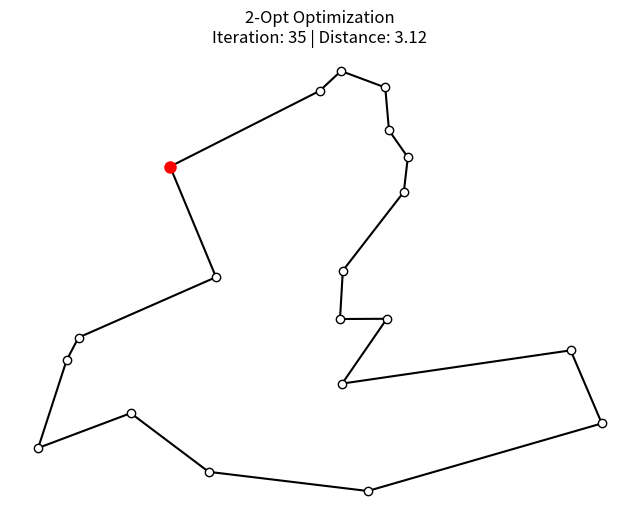

Write the Python code that produced this figure.
import numpy as np
import matplotlib.pyplot as plt
from matplotlib.animation import FuncAnimation, PillowWriter
from typing import Iterator, Tuple, List


def generate_random_coordinates(num_points: int, seed: int = 42) -> np.ndarray:
    """
    Generates a fixed set of random 2D coordinates.

    Parameters
    ----------
    num_points : int
        The number of nodes to generate.
    seed : int
        Random seed for reproducibility.

    Returns
    -------
    np.ndarray
        A (num_points, 2) array of coordinates.
    """
    np.random.seed(seed)
    return np.random.rand(num_points, 2)


def calculate_path_distance(points: np.ndarray, order: np.ndarray) -> float:
    """
    Calculates the total Euclidean distance of the closed tour.

    Parameters
    ----------
    points : np.ndarray
        The coordinates of the nodes.
    order : np.ndarray
        The current permutation of node indices.

    Returns
    -------
    float
        The total distance of the tour.
    """
    # Reorder points and append the first point to the end to close the loop
    ordered_points = points[order]
    diffs = ordered_points - np.roll(ordered_points, -1, axis=0)
    return np.sum(np.sqrt(np.sum(diffs**2, axis=1)))


def two_opt_solver(points: np.ndarray) -> Iterator[Tuple[np.ndarray, int, float]]:
    """
    A generator that yields the path order after every successful 2-opt swap.

    The 2-opt algorithm iteratively removes two edges and replaces them with
    two different edges that reconnect the fragments created by edge removal
    into a shorter tour. This effectively reverses the segment between the
    swapped edges.

    Parameters
    ----------
    points : np.ndarray
        The coordinates of the nodes.

    Yields
    ------
    Tuple[np.ndarray, int, float]
        A tuple containing:
        - The current path order (indices).
        - The current iteration count.
        - The current total distance.
    """
    num_points = len(points)
    current_order = np.arange(num_points)

    # Shuffle initially to ensure we have a "bad" starting path to optimize
    np.random.shuffle(current_order)

    improved = True
    iteration = 0

    # Yield initial state
    yield (
        current_order.copy(),
        iteration,
        calculate_path_distance(points, current_order),
    )

    while improved:
        improved = False
        best_distance = calculate_path_distance(points, current_order)

        for i in range(num_points - 1):
            for j in range(i + 1, num_points):
                if j - i == 1:
                    continue  # Skip adjacent edges

                # New improved distance check
                # We only need to calculate the delta of the two edges changing,
                # but calculating full distance is safer for visualization integrity.
                new_order = current_order.copy()
                # Reverse the segment between i+1 and j
                new_order[i + 1 : j + 1] = new_order[i + 1 : j + 1][::-1]

                new_distance = calculate_path_distance(points, new_order)

                if new_distance < best_distance:
                    current_order = new_order
                    best_distance = new_distance
                    improved = True
                    iteration += 1
                    # Yield the state immediately after a swap found
                    yield current_order.copy(), iteration, best_distance

                    # Restart search from the beginning (First Improvement heuristic)
                    # This looks better in animation than Best Improvement
                    break
            if improved:
                break

    # Yield final state a few times to make the GIF pause at the end
    for _ in range(3):
        yield current_order.copy(), iteration, best_distance


def main():
    """
    Main execution block to generate coordinates, run the optimization,
    and save the animation.
    """
    # Configuration
    N_POINTS = 20
    SEED = 102  # Specific seed to ensure crossing lines are generated
    OUTPUT_FILENAME = "2opt_process.gif"
    FRAME_DURATION_MS = 3000  # 3 seconds per frame

    coords = generate_random_coordinates(N_POINTS, SEED)

    # Create generator
    history = list(two_opt_solver(coords))

    # Setup Plot
    fig, ax = plt.subplots(figsize=(8, 6))

    def update(frame_data):
        order, iteration, dist = frame_data
        ax.clear()

        # Order points for plotting, close the loop
        plot_order = np.concatenate([order, [order[0]]])
        path_x = coords[plot_order, 0]
        path_y = coords[plot_order, 1]

        # Plot edges
        ax.plot(
            path_x,
            path_y,
            "o-",
            mfc="white",
            mec="black",
            color="black",
            lw=1.5,
            markersize=6,
        )

        # Highlight the "Start" node for orientation
        ax.plot(path_x[0], path_y[0], "o", color="red", markersize=8, label="Start")

        ax.set_title(
            f"2-Opt Optimization\nIteration: {iteration} | Distance: {dist:.2f}"
        )
        ax.axis("off")  # Clean look
        return (ax,)

    # Create Animation
    # Note: frames=history explicitly passes the pre-calculated list
    anim = FuncAnimation(fig, update, frames=history, blit=False)

    print(f"Generating animation with {len(history)} frames...")

    # Save
    # FPS = 1000 / duration_ms. For 3000ms, fps is 0.333
    writer = PillowWriter(fps=1000 / FRAME_DURATION_MS)
    anim.save(OUTPUT_FILENAME, writer=writer)

    print(f"Saved to {OUTPUT_FILENAME}")


if __name__ == "__main__":
    main()
